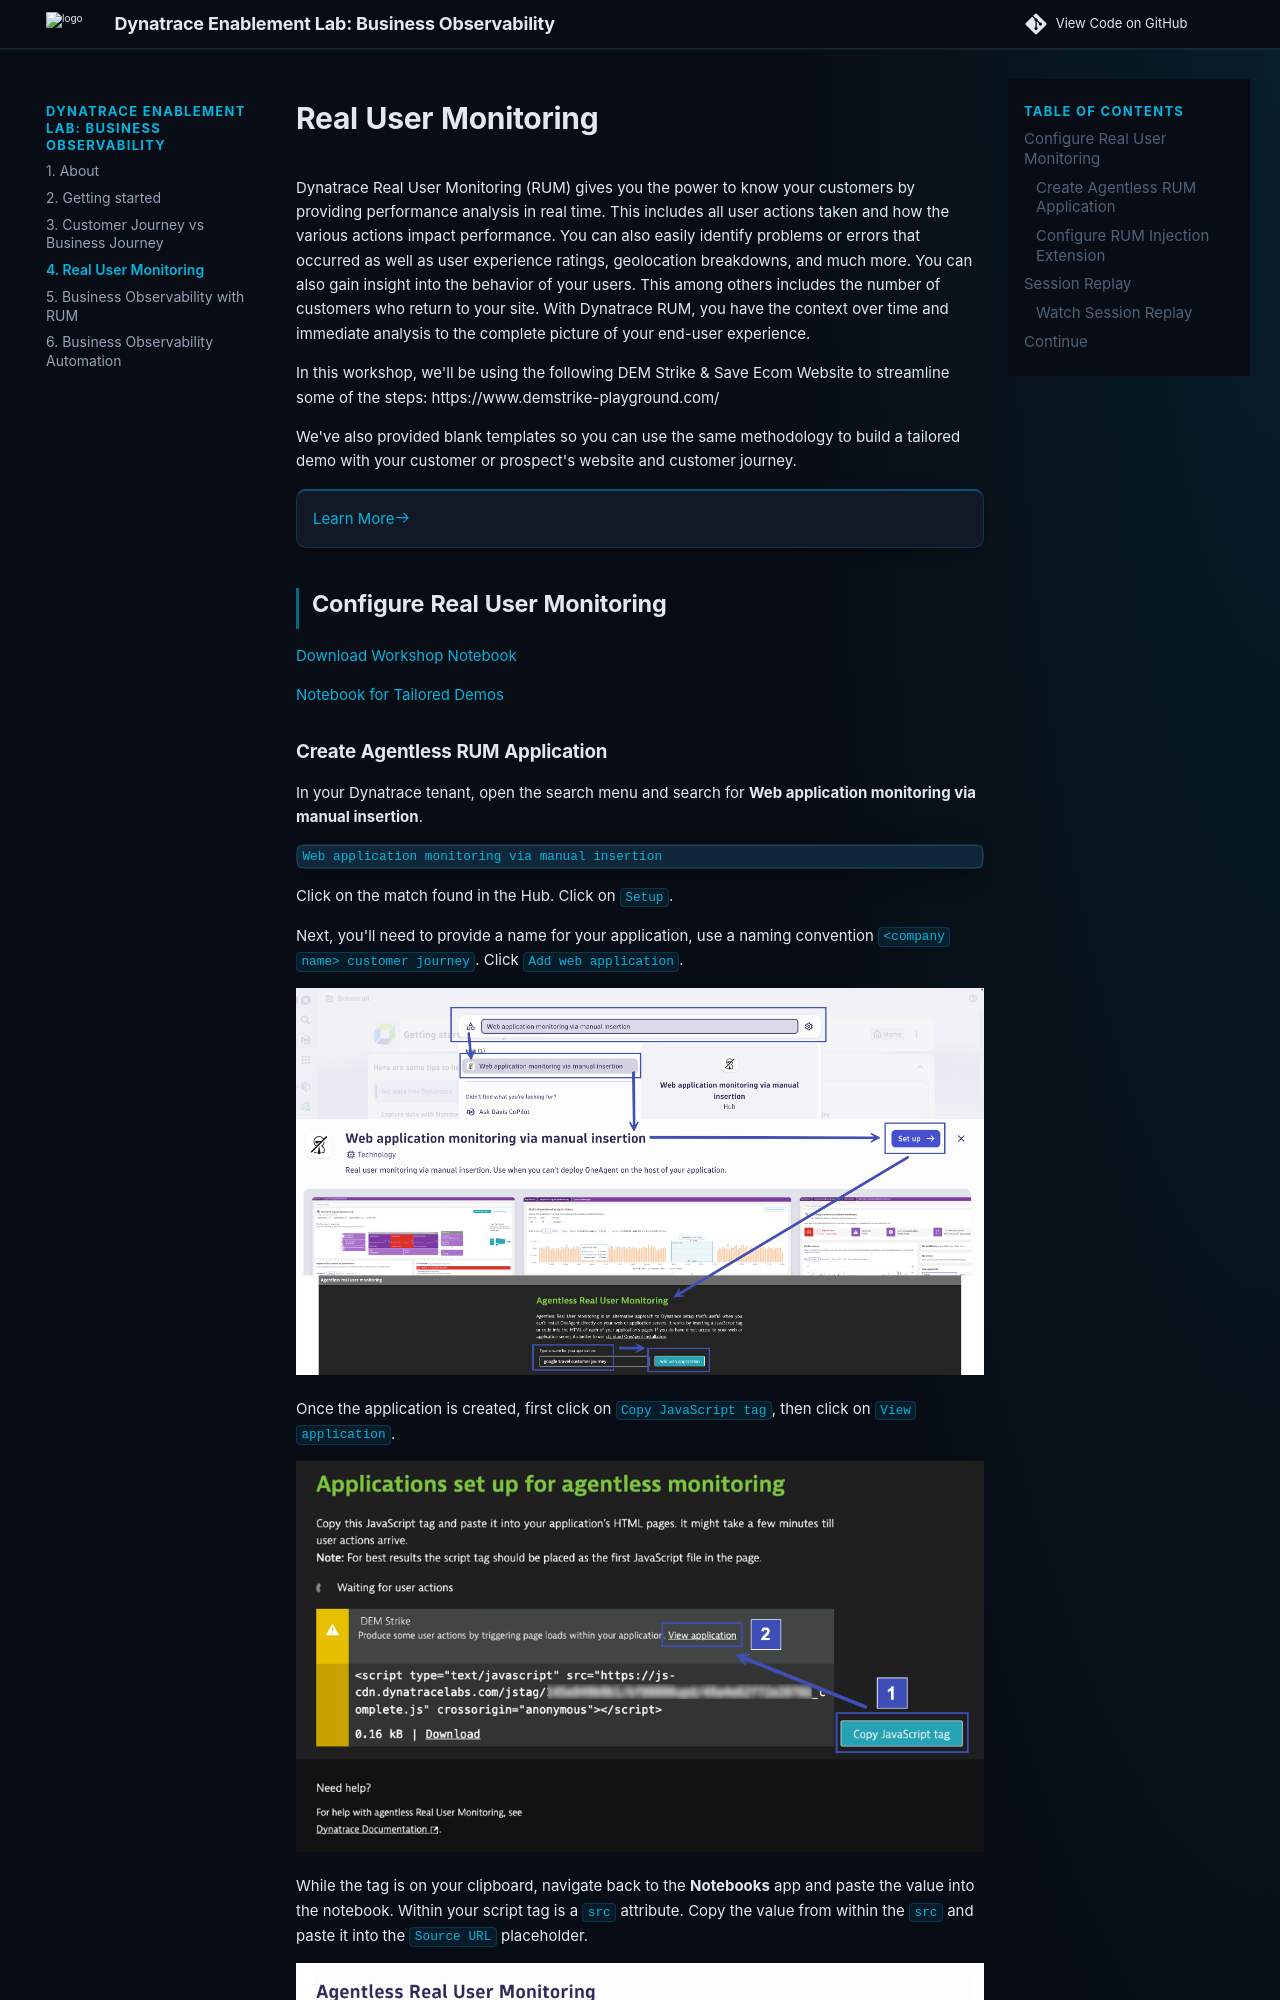

repository: dynatrace-wwse/enablement-browser-dem-biz-observability · page: 4-real-user-monitoring/index.html · generator: mkdocs

# Real User Monitoring

Dynatrace Real User Monitoring (RUM) gives you the power to know your customers by providing performance analysis in real time. This includes all user actions taken and how the various actions impact performance. You can also easily identify problems or errors that occurred as well as user experience ratings, geolocation breakdowns, and much more. You can also gain insight into the behavior of your users. This among others includes the number of customers who return to your site. With Dynatrace RUM, you have the context over time and immediate analysis to the complete picture of your end-user experience.

In this workshop, we'll be using the following DEM Strike & Save Ecom Website to streamline some of the steps: https://www.demstrike-playground.com/

We've also provided blank templates so you can use the same methodology to build a tailored demo with your customer or prospect's website and customer journey. 

<div class="grid cards" markdown>
- [Learn More:octicons-arrow-right-24:](https://docs.dynatrace.com/docs/observe/digital-experience/rum-concepts/rum-overview#real-user-monitoring){target="_blank"}
</div>

## Configure Real User Monitoring

[Download Workshop Notebook](https://github.com/dynatrace-wwse/enablement-browser-dem-biz-observability/blob/main/docs/assets/dynatrace/notebook/Customer_Journey.json){target=_blank}

[Notebook for Tailored Demos](https://github.com/dynatrace-wwse/enablement-browser-dem-biz-observability/blob/main/docs/assets/dynatrace/notebook/Blank_Customer_Journey.json){target=_blank}
